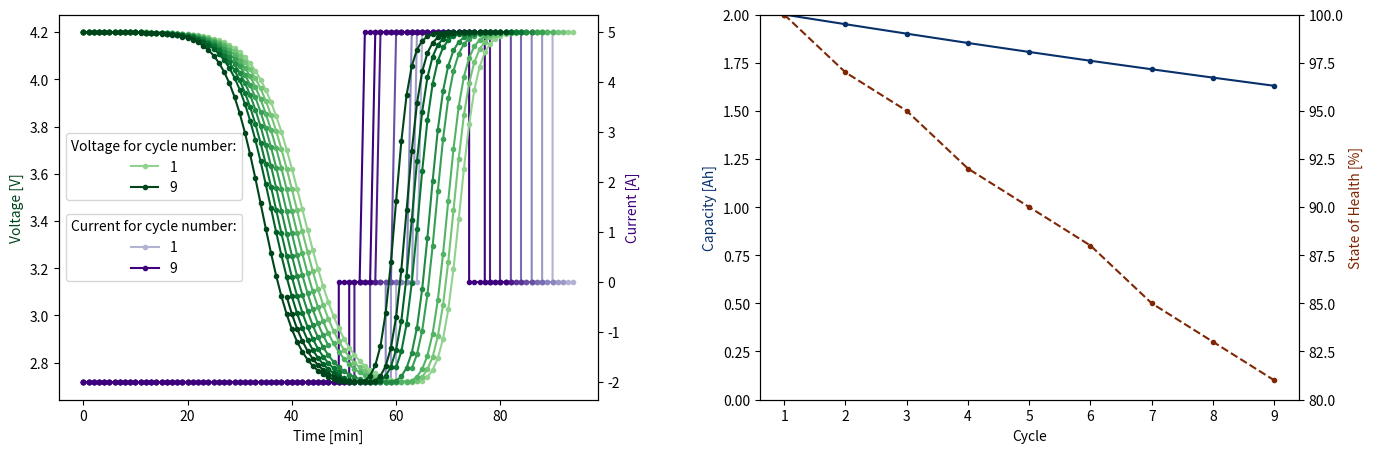
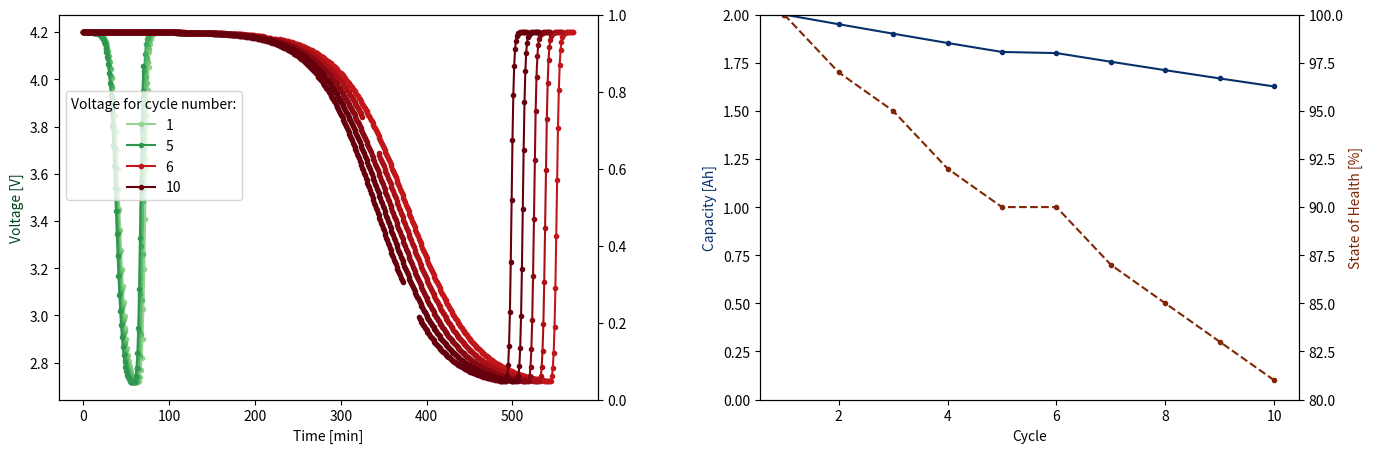
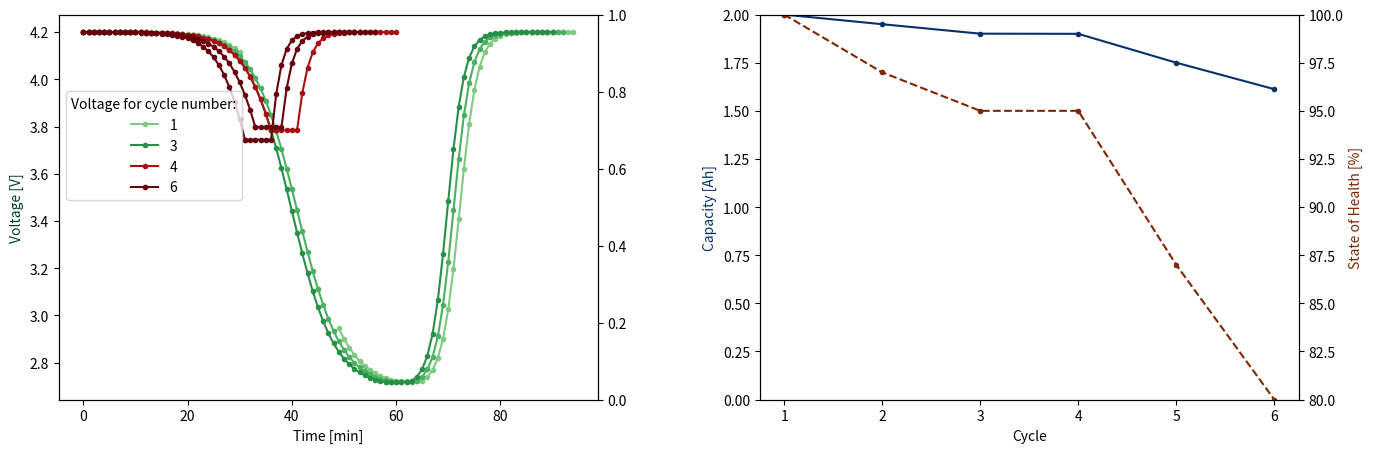

Python code for these plots, in order:
import numpy as np
import random as rn
import matplotlib.pyplot as plt
import matplotlib.cm as cm
import matplotlib.colors as mcolors
from pathlib import Path
from datetime import datetime, timedelta

t = datetime.now().replace(second=0, microsecond=0) - timedelta(
    days=365 * 5
)  # take off 5 years


def simulate_data(
    path,
    V_max=4.2,  # volts
    V_min=2.7,  # volts
    I_dis=-2.0,  # Amps
    I_chg=5.0,  # Amps
    k=14,  # for OCV curve
    m=0.3,  # for OCV curve
    design_capacity=2.0,  # Amp hours
    starting_cycle=1,
    SoH=1.0,  # as fraction
    dSoH=0.025,  # 0.0001,  # as fraction (per cycle decrease)
    min_SoH=0.8,
    dt=timedelta(minutes=1),
    V_dis_stop=None,
    SoC_dis_stop=0.0,
    V_chg_stop=None,
):
    global t

    plot_data = {"t": [], "V": [], "I": []}

    capacities = []
    SoHs = []

    def OCV(SoC):
        return V_min + (V_max - V_min) * (1 / (1 + np.exp(-k * (SoC - m))))

    if V_dis_stop == None:
        V_dis_stop = V_min
    if V_chg_stop == None:
        V_chg_stop = V_max

    cycle = starting_cycle
    while True:  #####
        # cycle loop #
        ##############

        Path(path).mkdir(parents=True, exist_ok=True)
        file = open(f"{path}/data_{cycle}.csv", "w")
        file.write(
            "TimeStamp,Temperature,Voltage,Current,Relative State of Charge,State of Health,Capacity,Cycle\n"
        )

        available_capacity = design_capacity * SoH
        capacities.append(available_capacity)
        SoHs.append(SoH)

        ts, Vs, Is = [], [], []

        offline = False
        has_been_offline = False
        offline_timestamp = t

        SoC = 1.0  # start fully charged
        Q = 0.0
        while True:  #########
            # discharge loop #
            ##################

            # calculate new voltage
            V = OCV(SoC)
            if V < V_dis_stop or SoC <= SoC_dis_stop:
                break
            # randomly decide if unit goes offline
            if not has_been_offline:
                offline = rn.uniform(0, 1) < 0.001  # chance is 1 in 1000
                if offline:
                    has_been_offline = True
                    offline_timestamp = t
            if offline:
                Vs.append(np.nan)
                Is.append(np.nan)
                if t - offline_timestamp > timedelta(minutes=15):
                    offline = False
            else:
                Vs.append(V)
                Is.append(I_dis)
                # write to file
                file.write(
                    f"{t},25.0,{V},{I_dis},{int(SoC*100)},{int(SoH*100)},{available_capacity},{cycle}\n"
                )
            ts.append(t)
            # update cell
            dQ = abs(I_dis) * dt.total_seconds()
            dC = dQ / 3600.0  # Amp hours
            SoC -= dC / available_capacity  # as fraction
            Q += dQ
            t += dt
        # final write to file
        SoC = max(SoC_dis_stop, SoC)
        file.write(
            f"{t},25.0,{V},{I_dis},{int(SoC*100)},{int(SoH*100)},{available_capacity},{cycle}\n"
        )

        # calculate total amount of charge delivered during discharge segment
        delivered = Q / 3600.0  # Amp hours

        n_rest_steps = 5
        for _ in range(n_rest_steps):  ##
            #         rest loop         #
            #############################
            Vs.append(V)
            Is.append(0)
            ts.append(t)
            file.write(
                f"{t},25.0,{V},0,{int(SoC*100)},{int(SoH*100)},{available_capacity},{cycle}\n"
            )
            t += dt

        while True:  ######
            # charge loop #
            ###############

            # calculate new voltage
            V = OCV(SoC)
            if V > V_chg_stop or SoC >= 1.0:
                break
            # randomly decide if unit goes offline
            if not has_been_offline:
                offline = rn.uniform(0, 1) < 0.001  # chance is 1 in 1000
                if offline:
                    has_been_offline = True
                    offline_timestamp = t
            if offline:
                Vs.append(np.nan)
                Is.append(np.nan)
                if t - offline_timestamp > timedelta(minutes=5):
                    offline = False
            else:
                Vs.append(V)
                Is.append(I_chg)
                # write to file
                file.write(
                    f"{t},25.0,{V},{I_chg},{int(SoC*100)},{int(SoH*100)},{available_capacity},{cycle}\n"
                )
            ts.append(t)
            # update cell
            dQ = I_chg * dt.total_seconds()
            dC = dQ / 3600.0  # Amp hours
            SoC += dC / available_capacity  # as fraction
            t += dt
        # final write to file
        SoC = min(1.0, SoC)
        file.write(
            f"{t},25.0,{V},{I_chg},{int(SoC*100)},{int(SoH*100)},{available_capacity},{cycle}\n"
        )

        for _ in range(n_rest_steps):  ##
            #         rest loop         #
            #############################
            Vs.append(V)
            Is.append(0)
            ts.append(t)
            file.write(
                f"{t},25.0,{V},0,{int(SoC*100)},{int(SoH*100)},{available_capacity},{cycle}\n"
            )
            t += dt

        # age the cell for next cycle
        SoH = max(0.0, SoH - dSoH * (delivered / design_capacity))

        plot_data["t"].append(ts)
        plot_data["V"].append(Vs)
        plot_data["I"].append(Is)

        cycle += 1
        if SoH <= min_SoH or cycle >= 1000:
            cycle -= 1
            break

    return cycle


def plot(
    path,
    normal_cycle_range: list,
    other_cycle_range: list = [],
    current=True,
):
    fig, axs = plt.subplots(1, 2, figsize=(16, 5))
    fig.subplots_adjust(wspace=0.3)

    ax1_L = axs[0]
    ax1_L.set_xlabel("Time [min]")
    ax1_R = ax1_L.twinx()
    ax1_L.set_zorder(2)
    ax1_L.patch.set_visible(False)
    ax1_R.set_zorder(1)

    ax2_L = axs[1]
    ax2_L.set_xlabel("Cycle")
    ax2_R = ax2_L.twinx()

    n_cycles = len(normal_cycle_range) + len(other_cycle_range)
    norm = mcolors.Normalize(vmin=-0.5 * (n_cycles - 1), vmax=n_cycles - 1)

    SoHs, Cs = [], []
    for cycle in [*normal_cycle_range, *other_cycle_range]:
        with open(f"{path}/data_{cycle}.csv", "r") as f:
            ts, Vs, Is = [], [], []
            SoH = np.nan
            C = np.nan
            for l in f:
                if l.startswith("TimeStamp"):
                    continue
                t, T, V, I, SoC, SoH, C, _ = l.strip().split(",")
                ts.append(datetime.fromisoformat(t))
                Vs.append(float(V))
                Is.append(float(I))
            SoHs.append(float(SoH))
            Cs.append(float(C))

            t_mins = np.array([(t - ts[0]).total_seconds() / 60.0 for t in ts])
            Vs = np.array(Vs)
            Is = np.array(Is)

            # break line where gap > 1 minute
            gaps = np.diff(t_mins) > 1
            break_idx = np.where(gaps)[0] + 1
            t_mins[break_idx] = np.nan
            Vs[break_idx] = np.nan

            # plot voltages and currents
            legend_cycles = [normal_cycle_range[0], normal_cycle_range[-1]]
            if len(other_cycle_range) > 0:
                legend_cycles.append(other_cycle_range[0])
                if len(other_cycle_range) > 1:
                    legend_cycles.append(other_cycle_range[-1])
            ax1_L.plot(
                t_mins,
                Vs,
                marker=".",
                color=(cm.Greens if cycle in normal_cycle_range else cm.Reds)(
                    norm(cycle)
                ),
                label=cycle if cycle in legend_cycles else None,
            )
            if current:
                ax1_R.plot(
                    t_mins,
                    Is,
                    marker=".",
                    color=cm.Purples(norm(cycle)),
                    label=cycle if cycle in legend_cycles else None,
                )
    ax1_L.legend(
        title="Voltage for cycle number:", bbox_to_anchor=(0, 0.5), loc="lower left"
    )
    ax1_L.set_ylabel("Voltage [V]", color=cm.Greens(norm(n_cycles - 1)))
    if current:
        ax1_R.legend(
            title="Current for cycle number:", bbox_to_anchor=(0, 0.5), loc="upper left"
        )
        ax1_R.set_ylabel("Current [A]", color=cm.Purples(norm(n_cycles - 1)))

    # plot state of health and capacity
    x = np.arange(1, n_cycles + 1, 1, dtype=int)
    ax2_L.plot(
        x,
        Cs,
        marker=".",
        color=cm.Blues(norm(n_cycles - 1)),
    )
    ax2_R.plot(
        x,
        SoHs,
        marker=".",
        color=cm.Oranges(norm(n_cycles - 1)),
        linestyle="--",
    )
    ax2_L.set_ylim(0, max(Cs))
    ax2_R.set_ylim(80.0, 100.0)
    ax2_L.set_ylabel("Capacity [Ah]", color=cm.Blues(norm(n_cycles - 1)))
    ax2_R.set_ylabel("State of Health [%]", color=cm.Oranges(norm(n_cycles - 1)))

    plt.savefig(f"{path}/plot.pdf")


# normal
total_n_cycles = simulate_data("data/normal")
plot("data/normal", normal_cycle_range=range(1, total_n_cycles + 1))


# low power
trigger_SoH = 0.9
n_normal_cycles = simulate_data(
    "data/low_power", min_SoH=trigger_SoH
)  # normal to start
total_n_cycles = simulate_data(
    "data/low_power", SoH=trigger_SoH, starting_cycle=n_normal_cycles + 1, I_dis=0.2
)
plot(
    "data/low_power",
    normal_cycle_range=range(1, n_normal_cycles + 1),
    other_cycle_range=range(n_normal_cycles + 1, total_n_cycles + 1),
    current=False,
)


# short duration
trigger_SoH = 0.95
n_normal_cycles = simulate_data(
    "data/short_duration", min_SoH=trigger_SoH
)  # normal to start
total_n_cycles = simulate_data(
    "data/short_duration",
    SoH=trigger_SoH,
    starting_cycle=n_normal_cycles + 1,
    V_dis_stop=3.8,
    dSoH=0.025 * 5,
)
plot(
    "data/short_duration",
    normal_cycle_range=range(1, n_normal_cycles + 1),
    other_cycle_range=range(n_normal_cycles + 1, total_n_cycles + 1),
    current=False,
)
